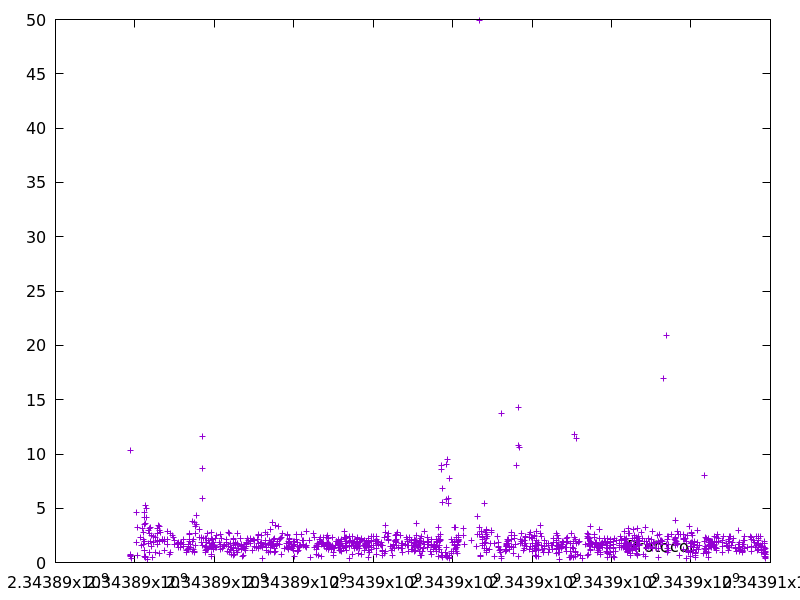

The table this chart was drawn from, first rows:
2343889892.107962, 10.329197
2343889895, 0.538
2343889896, 0.6801
2343889897, 0.7387
2343889901, 0.6272
2343889902, 0.3936
2343890027, 1.816
2343890043, 4.609
2343890054, 3.243
2343890058, 0.6489
2343890144, 2.341
2343890171, 1.541
2343890181, 3.105
2343890209, 1.672
2343890212, 2.78
2343890225, 2.167
2343890234, 3.464
2343890235, 0.5728
2343890236, 1.111
2343890237, 1.149
2343890241, 4.157
2343890243, 1.94
2343890248, 4.644
2343890271, 5.22
2343890271, 0.4285
2343890275, 3.618
2343890275, 0.5343
2343890276, 0.4751
2343890281, 5.008
2343890291, 4.174
2343890310, 0.3161
2343890332, 2.934
2343890334, 1.791
2343890367, 3.128
2343890369, 2.64
2343890370, 0.9383
2343890392, 3.194
2343890394, 1.902
2343890408, 2.522
2343890425, 1.516
2343890452, 0.5047
2343890468, 1.844
2343890470, 2.426
2343890524, 0.9301
2343890526, 2.318
2343890569, 1.9
2343890571, 1.654
2343890574, 3.101
2343890576, 2.035
2343890579, 2.653
2343890606, 3.377
2343890608, 1.913
2343890612, 3.337
2343890615, 2.977
2343890621, 0.8312
2343890655, 2.739
2343890684, 2.071
2343890686, 2.101
2343890697, 2.142
2343890737, 1.129
2343890740, 2.121
... 1,183 more rows
